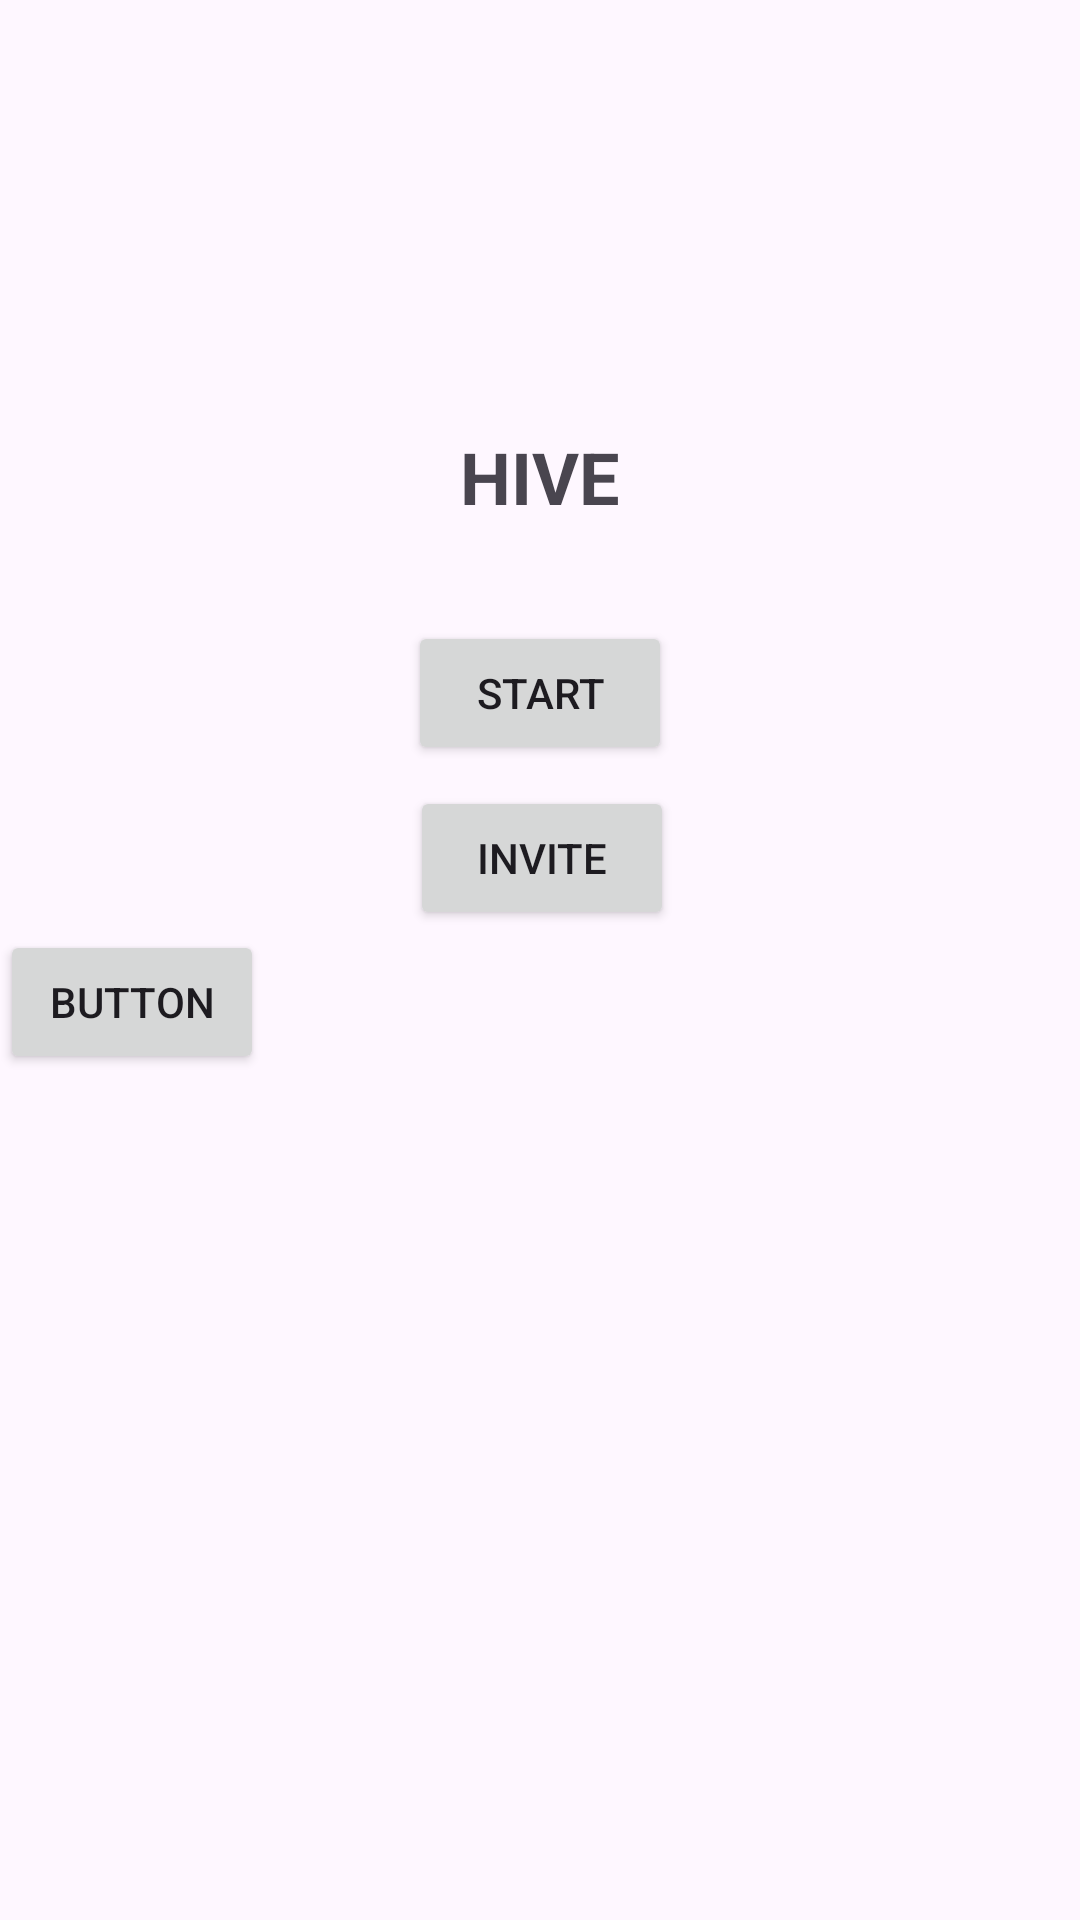

Android layout source for this screen:
<!-- AndroidManifest.xml: application theme Theme.HiveNet -->
<!-- res/layout/activity_main.xml -->
<?xml version="1.0" encoding="utf-8"?>
<androidx.constraintlayout.widget.ConstraintLayout xmlns:android="http://schemas.android.com/apk/res/android"
    xmlns:app="http://schemas.android.com/apk/res-auto"
    xmlns:tools="http://schemas.android.com/tools"
    android:id="@+id/main"
    android:layout_width="match_parent"
    android:layout_height="match_parent"
    tools:context=".MainActivity">

    <TextView
        android:id="@+id/textView"
        android:layout_width="wrap_content"
        android:layout_height="wrap_content"
        android:text="@string/title"
        android:textSize="24sp"
        android:textStyle="bold"
        app:layout_constraintBottom_toBottomOf="parent"
        app:layout_constraintEnd_toEndOf="parent"
        app:layout_constraintStart_toStartOf="parent"
        app:layout_constraintTop_toTopOf="parent"
        app:layout_constraintVertical_bias="0.235" />

    <Button
        android:id="@+id/startButton"
        android:layout_width="wrap_content"
        android:layout_height="wrap_content"
        android:layout_marginTop="32dp"
        android:text="@string/start_button"
        app:layout_constraintEnd_toEndOf="parent"
        app:layout_constraintStart_toStartOf="parent"
        app:layout_constraintTop_toBottomOf="@+id/textView" />

    <Button
        android:id="@+id/inviteButton"
        android:layout_width="wrap_content"
        android:layout_height="wrap_content"
        android:layout_marginTop="4dp"
        android:text="@string/invite_button"
        app:layout_constraintBottom_toBottomOf="parent"
        app:layout_constraintEnd_toEndOf="parent"
        app:layout_constraintHorizontal_bias="0.503"
        app:layout_constraintStart_toStartOf="parent"
        app:layout_constraintTop_toBottomOf="@+id/startButton"
        app:layout_constraintVertical_bias="0.009" />

    <Button
        android:id="@+id/sendData"
        android:layout_width="wrap_content"
        android:layout_height="wrap_content"
        android:text="Button"
        app:layout_constraintTop_toBottomOf="@+id/inviteButton"
        tools:layout_editor_absoluteX="162dp" />

</androidx.constraintlayout.widget.ConstraintLayout>
<!-- resources referenced by this layout -->
<resources>
  <string name="invite_button">INVITE</string>
  <string name="start_button">START</string>
  <string name="title">HIVE</string>
  <style name="Theme.HiveNet" parent="Base.Theme.HiveNet" />
  <style name="Base.Theme.HiveNet" parent="Theme.Material3.DayNight.NoActionBar">
          
          
      </style>
</resources>
